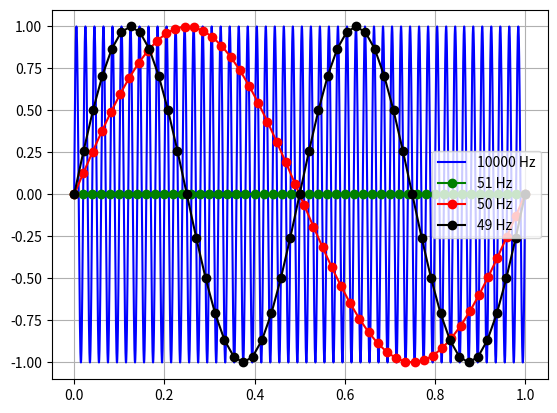
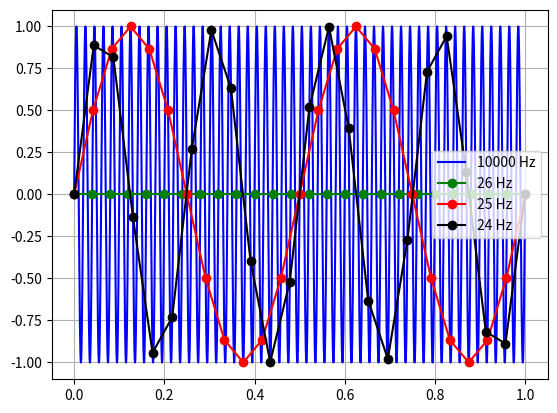

Write the Python code that produced these figures, in order.
import numpy as np
import matplotlib.pyplot as plt

amplitude = 1
frequency = 50

# sampling rates
f_s_B1 = [10_000, 51, 50, 49]
f_s_B2 = [10_000, 26, 25, 24]


def generate_wave(amp, freq, sampling_rate, duration):
  t = np.linspace(0, duration, int(sampling_rate * duration))
  sine = amp * np.sin(2 * np.pi * freq * t)
  return t, sine


waves_1s = [generate_wave(amplitude, frequency, f, duration=1) for f in f_s_B1]
t = [w[0] for w in waves_1s]
sines = [w[1] for w in waves_1s]

plt.figure()
plt.plot(t[0], sines[0], 'b-', label='10000 Hz')
plt.plot(t[1], sines[1], 'g-o', label='51 Hz')
plt.plot(t[2], sines[2], 'r-o', label='50 Hz')
plt.plot(t[3], sines[3], 'k-o', label='49 Hz')
plt.legend()
plt.grid()
plt.show()

waves_1s = [generate_wave(amplitude, frequency, f, duration=1) for f in f_s_B2]
t = [w[0] for w in waves_1s]
sines = [w[1] for w in waves_1s]

plt.figure()
plt.plot(t[0], sines[0], 'b-', label='10000 Hz')
plt.plot(t[1], sines[1], 'g-o', label='26 Hz')
plt.plot(t[2], sines[2], 'r-o', label='25 Hz')
plt.plot(t[3], sines[3], 'k-o', label='24 Hz')
plt.legend()
plt.grid()
plt.show()

